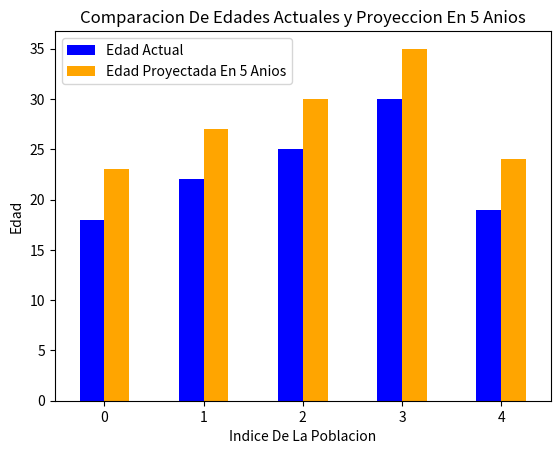

Generate this figure with matplotlib:
import numpy as np
import pandas as pd
import matplotlib.pyplot as plt

# Edades De La Poblacion
edadPoblacion: list[int] = [18, 22, 25, 30, 19]

edadR: np.ndarray = np.array(edadPoblacion)
edadP: np.ndarray = edadR + 5

# Diccionario De Tabla De Edades
tabla_edades: pd.DataFrame = pd.DataFrame(
    {
        "Edad Actual": edadR,
        "Edad Proyectada En 5 Anios": edadP,
    }
)

# # 'kind=bar' indica que queremos barras verticales
tabla_edades.plot(kind="bar", color=["Blue", "Orange"])

plt.title("Comparacion De Edades Actuales y Proyeccion En 5 Anios")
plt.xlabel("Indice De La Poblacion")
plt.ylabel("Edad")
plt.xticks(rotation=0)  # rota las etiquetas del eje x para que se vean mejor

print(tabla_edades)
plt.show()
